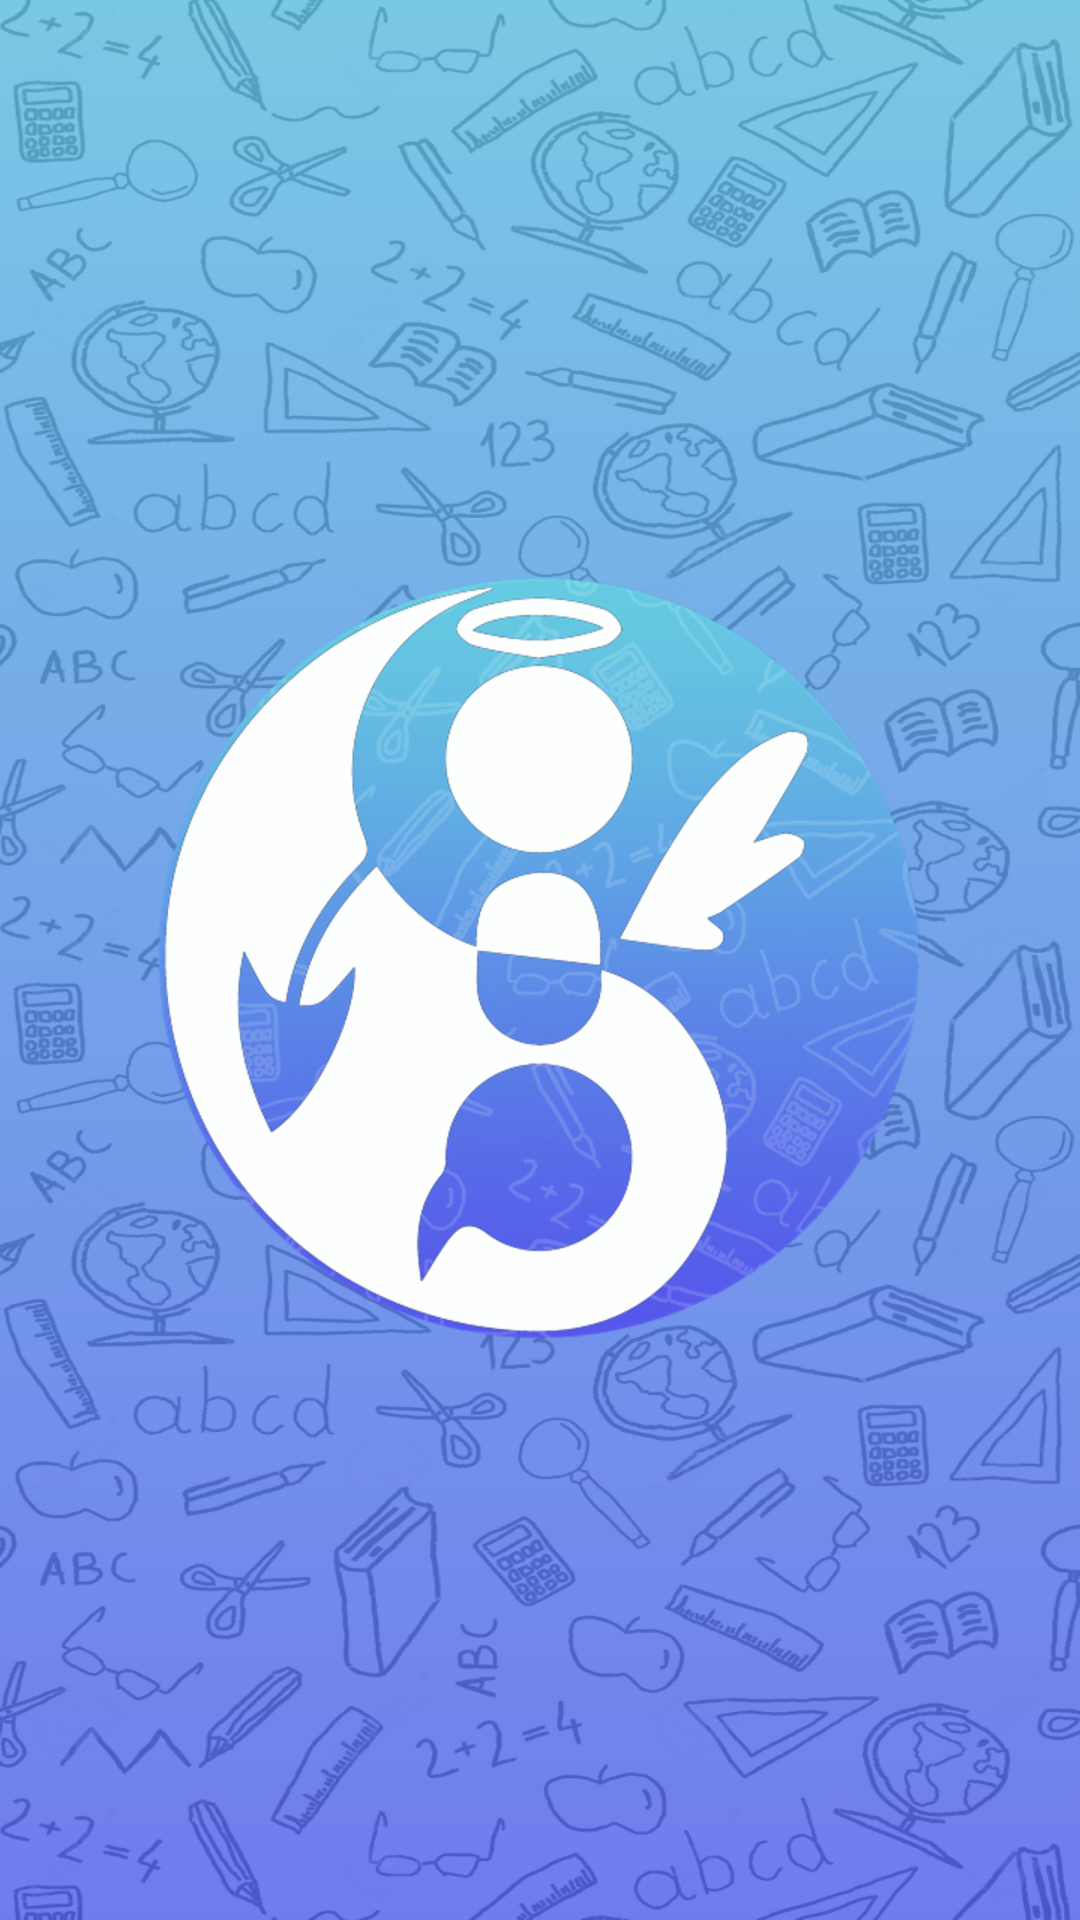

Android layout source for this screen:
<!-- AndroidManifest.xml: application theme AppTheme -->
<!-- res/layout/splash_screen_activty_layout.xml -->
<?xml version="1.0" encoding="utf-8"?>
<android.support.constraint.ConstraintLayout xmlns:android="http://schemas.android.com/apk/res/android"
    xmlns:app="http://schemas.android.com/apk/res-auto"
    xmlns:tools="http://schemas.android.com/tools"
    android:layout_width="match_parent"
    android:layout_height="match_parent"
    tools:context=".activities.SplashScreenActivty"
    android:background="@drawable/splash_bg_gradient">

    <ImageView
        android:id="@+id/splash_bg_iv"
        android:layout_width="0dp"
        android:layout_height="0dp"
        android:scaleType="fitXY"
        app:layout_constraintBottom_toBottomOf="parent"
        app:layout_constraintEnd_toEndOf="parent"
        app:layout_constraintStart_toStartOf="parent"
        app:layout_constraintTop_toTopOf="parent"
        app:srcCompat="@drawable/background" />

    <ImageView
        android:id="@+id/imageView2"
        android:layout_width="wrap_content"
        android:layout_height="wrap_content"
        app:layout_constraintBottom_toBottomOf="@+id/splash_bg_iv"
        app:layout_constraintEnd_toEndOf="parent"
        app:layout_constraintStart_toStartOf="parent"
        app:layout_constraintTop_toTopOf="parent"
        app:srcCompat="@drawable/logo" />
</android.support.constraint.ConstraintLayout>
<!-- resources referenced by this layout -->
<resources>
  <!-- drawable background: png bitmap (drawable-hdpi, 388913 bytes) -->
  <!-- drawable logo: png bitmap (drawable-hdpi, 88003 bytes) -->
  <!-- drawable splash_bg_gradient (drawable) -->
  <?xml version="1.0" encoding="utf-8"?>
  <shape xmlns:android="http://schemas.android.com/apk/res/android">
      <gradient
          android:startColor="@color/splash_gradient1"
          android:endColor="@color/splash_gradient2"
          android:angle="270"
          android:type="linear"
  
          />
  </shape>
  <style name="AppTheme" parent="Theme.AppCompat.Light.NoActionBar">
          
          <item name="colorPrimary">@color/colorPrimary</item>
          <item name="colorPrimaryDark">@color/colorPrimaryDark</item>
          <item name="colorAccent">@color/black</item>
          <item name="android:windowAnimationStyle">@style/CustomActivityAnimation</item>
      </style>
  <color name="splash_gradient1">#62bfe1</color>
  <color name="splash_gradient2">#5765ea</color>
  <color name="colorPrimary">#3F51B5</color>
  <color name="colorPrimaryDark">#303F9F</color>
  <color name="black">#000000</color>
  <style name="CustomActivityAnimation" parent="@android:style/Animation.Activity">
          <item name="android:activityOpenEnterAnimation">@anim/slide_in_right</item>
          <item name="android:activityOpenExitAnimation">@anim/slide_out_left</item>
          <item name="android:activityCloseEnterAnimation">@anim/slide_in_left</item>
          <item name="android:activityCloseExitAnimation">@anim/slide_out_right</item>
      </style>
</resources>
